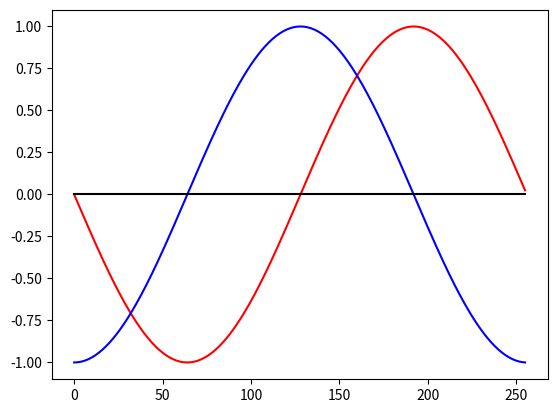

The matplotlib source for this figure:
from math import pi, sin, cos
import matplotlib.pyplot as plt

sins = []
cosins = []

slice = pi / 128

for i in range(-128, 128):
    a = i * slice
    sins.append(sin(a))
    cosins.append(cos(a))

plt.plot(sins, color='red', label='sin')
plt.plot(cosins, color='blue', label='cos')
plt.show()

offset = 64
diff = []
for i in range(256):
    diff.append(sins[i] - cosins[i - offset])


plt.plot(diff, color='black', label='difference between sin(a) and cos(a - %d)' % (offset))
plt.show()

print(cosins)